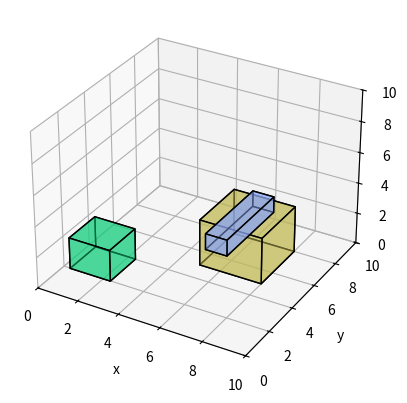

Write the Python code that produced this figure.
import numpy as np
import matplotlib.pyplot as plt
from mpl_toolkits.mplot3d.art3d import Poly3DCollection

class Environment:
    def __init__(self, world_data):
        """
        Initializes the environment with given bounds.

        Parameters:
        
        world_data (dict): dict containing keys 'bounds' and 'blocks'
            bounds (tuple): (x_min, x_max, y_min, y_max, z_min, z_max)
            blocks (dict): dict containing keys 'position' and 'size'
                position (tuple): (x, y, z) position center of cuboid 
                size (tuple): (dx, dy, dz) size of object
        """
        assert ('bounds' in world_data)
        self.map_bounds = world_data['bounds']
        if 'blocks' in world_data.keys():
            self.objects = [block for block in world_data['blocks']]
        else:
            self.objects = []

    def add_object(self, position, size):
        """
        Adds an object to the environment.

        Parameters:
        obj_type (str): Type of the object ('cube')
        position (tuple): (x, y, z) position of the object
        size (tuple): (dx, dy, dz) size of the object
        """
        obj = {
            'position': position,
            'size': size
        }
        self.objects.append(obj)

    def get_plot(self):
        """Plots the 3D map with all the objects."""
        fig = plt.figure()
        ax = fig.add_subplot(111, projection='3d')

        # Set map bounds
        x_min, x_max, y_min, y_max, z_min, z_max = self.map_bounds
        ax.set_xlabel('x')
        ax.set_ylabel('y')
        ax.set_zlabel('z')
        ax.set_xlim(x_min, x_max)
        ax.set_ylim(y_min, y_max)
        ax.set_zlim(z_min, z_max)

        # Plot objects
        for obj in self.objects:
            x, y, z = obj['position']
            dx, dy, dz = obj['size']
            self._plot_cube(ax, x, y, z, dx, dy, dz)

        plt.savefig('map.png')
        return ax

    def _plot_cube(self, ax, x, y, z, dx, dy, dz):
            """
            Plots a cube at the specified position with the given size.

            Parameters:
            ax (Axes3D): The 3D axis to plot on.
            x, y, z (float): The position of the cube.
            dx, dy, dz (float): The size of the cube.
            """
            # Generate a random translucent color
            color = np.random.rand(4)
            color[3] = 0.5  # Set alpha to 0.5 for translucency

            # Define the vertices of the cube
            vertices = [
                [x, y, z],
                [x+dx, y, z],
                [x+dx, y+dy, z],
                [x, y+dy, z],
                [x, y, z+dz],
                [x+dx, y, z+dz],
                [x+dx, y+dy, z+dz],
                [x, y+dy, z+dz]
            ]

            # Define the 6 faces of the cube
            faces = [
                [vertices[j] for j in [0, 1, 5, 4]],
                [vertices[j] for j in [7, 6, 2, 3]],
                [vertices[j] for j in [0, 3, 7, 4]],
                [vertices[j] for j in [1, 2, 6, 5]],
                [vertices[j] for j in [0, 1, 2, 3]],
                [vertices[j] for j in [4, 5, 6, 7]]
            ]

            # Create a Poly3DCollection object for the cube
            poly3d = Poly3DCollection(faces, facecolors=color, linewidths=1, edgecolors='k')
            ax.add_collection3d(poly3d)


if __name__ == "__main__":
    # Example usage
    world = {'bounds': (0, 10, 0, 10, 0, 10),
             'blocks': [{'position':(1, 1, 1), 'size': (2, 2, 2)},
                        {'position':(5, 5, 0), 'size': (3, 3, 3)},
                        {'position':(7, 2, 4), 'size': (1, 4, 1)}]
            }

    env = Environment(world)

    ax = env.get_plot()
    plt.show(block=True)